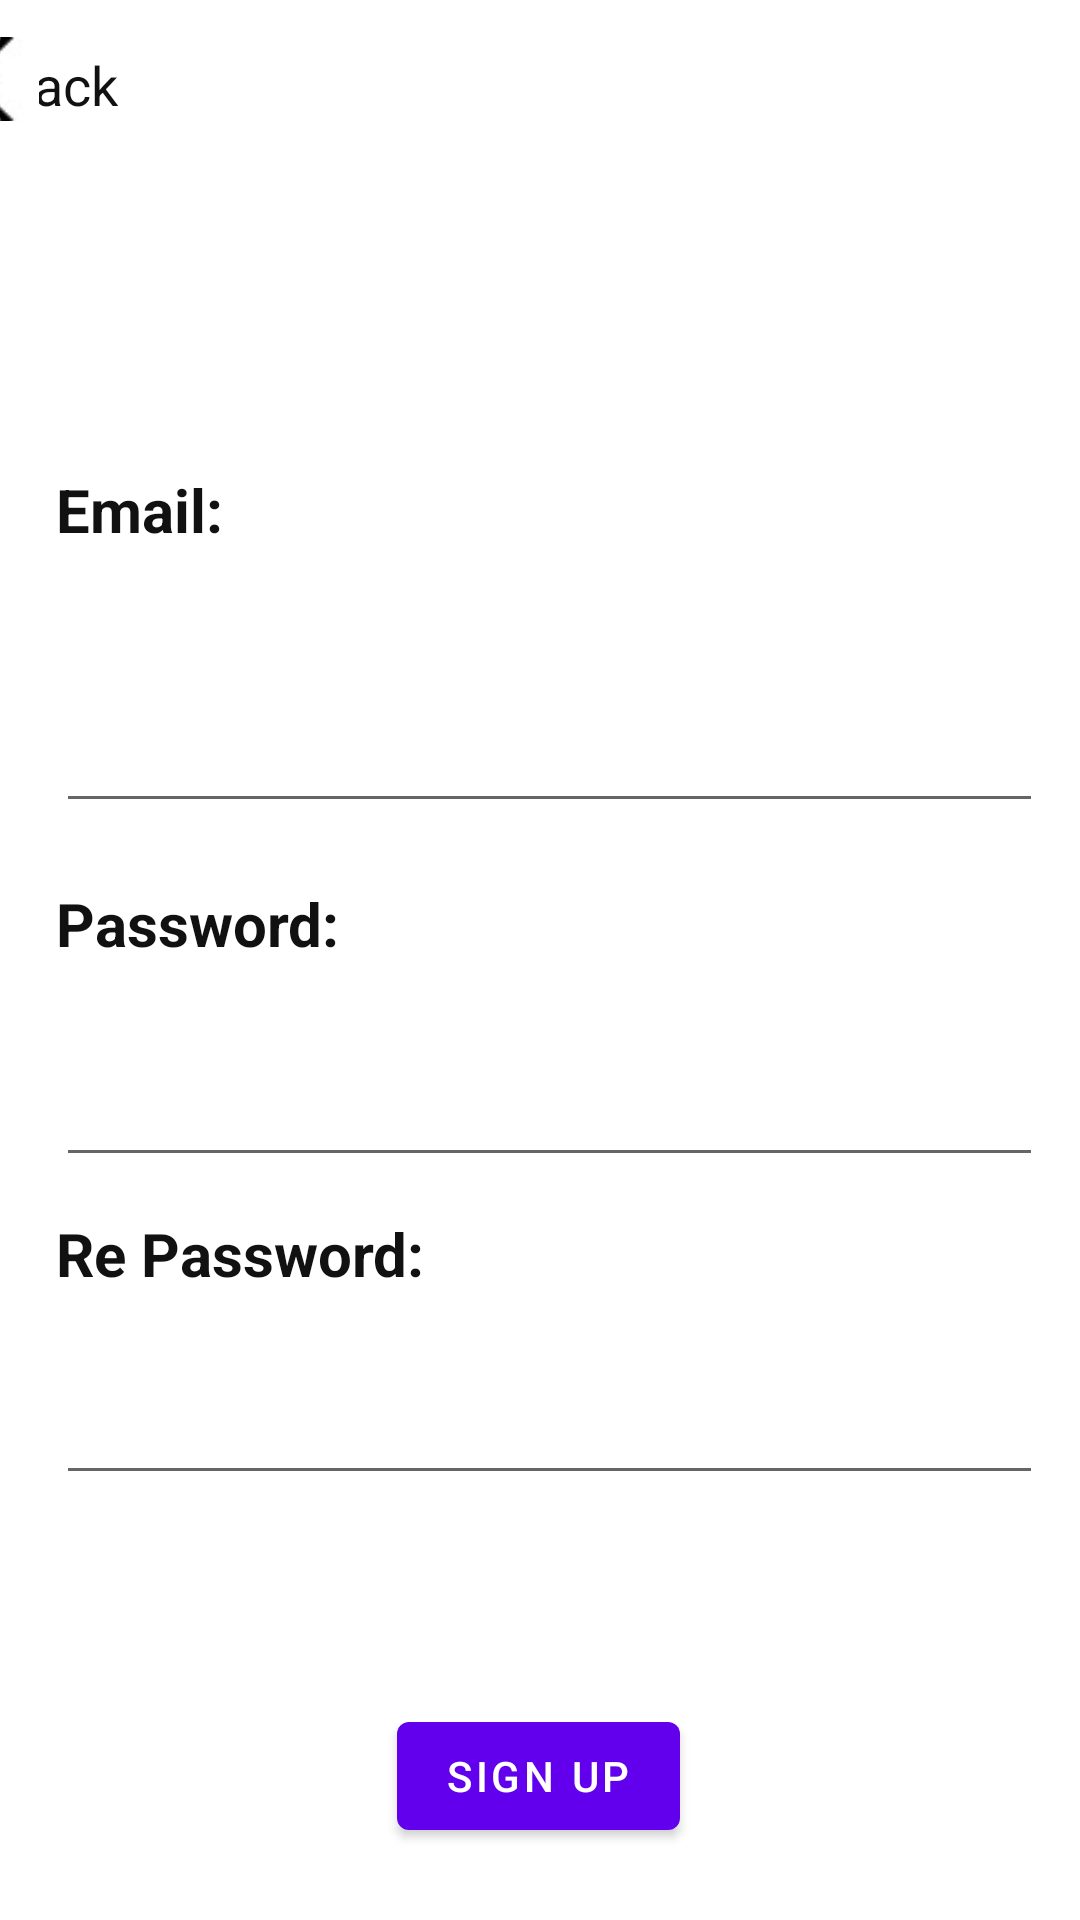

Produce the Android XML layout that renders to this screen, including the resource entries it uses.
<!-- AndroidManifest.xml: application theme Theme.All_crud_database -->
<!-- res/layout/activity_signup.xml -->
<?xml version="1.0" encoding="utf-8"?>
<androidx.constraintlayout.widget.ConstraintLayout xmlns:android="http://schemas.android.com/apk/res/android"
    xmlns:app="http://schemas.android.com/apk/res-auto"
    xmlns:tools="http://schemas.android.com/tools"
    android:layout_width="match_parent"
    android:layout_height="match_parent"
    tools:context=".SignupActivity">

    <EditText
        android:id="@+id/txtRePasswordSignup"
        android:layout_width="329dp"
        android:layout_height="55dp"
        android:layout_marginTop="12dp"
        android:ems="10"
        android:inputType="textPassword"
        app:layout_constraintEnd_toEndOf="parent"
        app:layout_constraintHorizontal_bias="0.597"
        app:layout_constraintStart_toStartOf="parent"
        app:layout_constraintTop_toBottomOf="@+id/textView3" />

    <TextView
        android:id="@+id/textView3"
        android:layout_width="wrap_content"
        android:layout_height="wrap_content"
        android:layout_marginTop="12dp"
        android:text="Re Password: "
        android:textColor="#111"
        android:textSize="20dp"
        android:textStyle="bold"
        app:layout_constraintEnd_toEndOf="@+id/txtRePasswordSignup"
        app:layout_constraintHorizontal_bias="0.0"
        app:layout_constraintStart_toStartOf="@+id/txtRePasswordSignup"
        app:layout_constraintTop_toBottomOf="@+id/txtPasswordSignup" />

    <EditText
        android:id="@+id/txtPasswordSignup"
        android:layout_width="329dp"
        android:layout_height="55dp"
        android:layout_marginTop="16dp"
        android:ems="10"
        android:inputType="textPassword"
        app:layout_constraintEnd_toEndOf="parent"
        app:layout_constraintHorizontal_bias="0.597"
        app:layout_constraintStart_toStartOf="parent"
        app:layout_constraintTop_toBottomOf="@+id/textView2" />

    <TextView
        android:id="@+id/textView2"
        android:layout_width="wrap_content"
        android:layout_height="wrap_content"
        android:layout_marginTop="20dp"
        android:text="Password: "
        android:textColor="#111"
        android:textSize="20dp"
        android:textStyle="bold"
        app:layout_constraintEnd_toEndOf="@+id/txtPasswordSignup"
        app:layout_constraintHorizontal_bias="0.0"
        app:layout_constraintStart_toStartOf="@+id/txtPasswordSignup"
        app:layout_constraintTop_toBottomOf="@+id/txtEmailSignup" />

    <TextView
        android:id="@+id/textBack6"
        android:layout_width="wrap_content"
        android:layout_height="wrap_content"
        android:text="Back"
        android:textColor="#111"
        android:textSize="18dp"
        app:layout_constraintTop_toTopOf="@+id/imageView4"
        tools:layout_editor_absoluteX="59dp" />

    <ImageView
        android:id="@+id/imageView5"
        android:layout_width="33dp"
        android:layout_height="28dp"
        app:layout_constraintBottom_toBottomOf="@+id/textBack6"
        app:layout_constraintEnd_toStartOf="@+id/textBack6"
        app:layout_constraintHorizontal_bias="0.615"
        app:layout_constraintStart_toStartOf="parent"
        app:layout_constraintTop_toTopOf="parent"
        app:layout_constraintVertical_bias="1.0"
        app:srcCompat="@drawable/back" />

    <EditText
        android:id="@+id/txtEmailSignup"
        android:layout_width="329dp"
        android:layout_height="55dp"
        android:layout_marginTop="36dp"
        android:ems="10"
        android:inputType="textPersonName"
        app:layout_constraintEnd_toEndOf="parent"
        app:layout_constraintHorizontal_bias="0.597"
        app:layout_constraintStart_toStartOf="parent"
        app:layout_constraintTop_toBottomOf="@+id/textView" />

    <ImageView
        android:id="@+id/imageView4"
        android:layout_width="130dp"
        android:layout_height="131dp"
        android:layout_marginTop="16dp"
        app:layout_constraintEnd_toEndOf="parent"
        app:layout_constraintHorizontal_bias="0.498"
        app:layout_constraintStart_toStartOf="parent"
        app:layout_constraintTop_toTopOf="parent"
        app:srcCompat="@drawable/__r4c8lhbhuh5qyqotzb3h_w" />

    <TextView
        android:id="@+id/textView"
        android:layout_width="wrap_content"
        android:layout_height="wrap_content"
        android:layout_marginTop="116dp"
        android:text="Email: "
        android:textColor="#111"
        android:textSize="20dp"
        android:textStyle="bold"
        app:layout_constraintEnd_toEndOf="@+id/txtEmailSignup"
        app:layout_constraintHorizontal_bias="0.0"
        app:layout_constraintStart_toStartOf="@+id/txtEmailSignup"
        app:layout_constraintTop_toBottomOf="@+id/textBack6" />

    <Button
        android:id="@+id/btnSignUp"
        android:layout_width="wrap_content"
        android:layout_height="wrap_content"
        android:layout_marginBottom="24dp"
        android:text="Sign up"
        app:layout_constraintBottom_toBottomOf="parent"
        app:layout_constraintEnd_toEndOf="parent"
        app:layout_constraintHorizontal_bias="0.498"
        app:layout_constraintStart_toStartOf="parent" />
</androidx.constraintlayout.widget.ConstraintLayout>
<!-- resources referenced by this layout -->
<resources>
  <!-- drawable back: png bitmap (drawable, 750 bytes) -->
  <style name="Theme.All_crud_database" parent="Theme.MaterialComponents.DayNight.DarkActionBar">
          
          <item name="colorPrimary">@color/purple_500</item>
          <item name="colorPrimaryVariant">@color/purple_700</item>
          <item name="colorOnPrimary">@color/white</item>
          
          <item name="colorSecondary">@color/teal_200</item>
          <item name="colorSecondaryVariant">@color/teal_700</item>
          <item name="colorOnSecondary">@color/black</item>
          
          <item name="android:statusBarColor" tools:targetApi="l">?attr/colorPrimaryVariant</item>
          
      </style>
  <!-- not gathered from this repository: default colours our renderer supplied (Android Studio template values) -->
  <color name="purple_500">#FF6200EE</color>
  <color name="purple_700">#FF3700B3</color>
  <color name="teal_200">#FF03DAC5</color>
  <color name="teal_700">#FF018786</color>
  <color name="black">#FF000000</color>
  <color name="white">#FFFFFFFF</color>
</resources>
